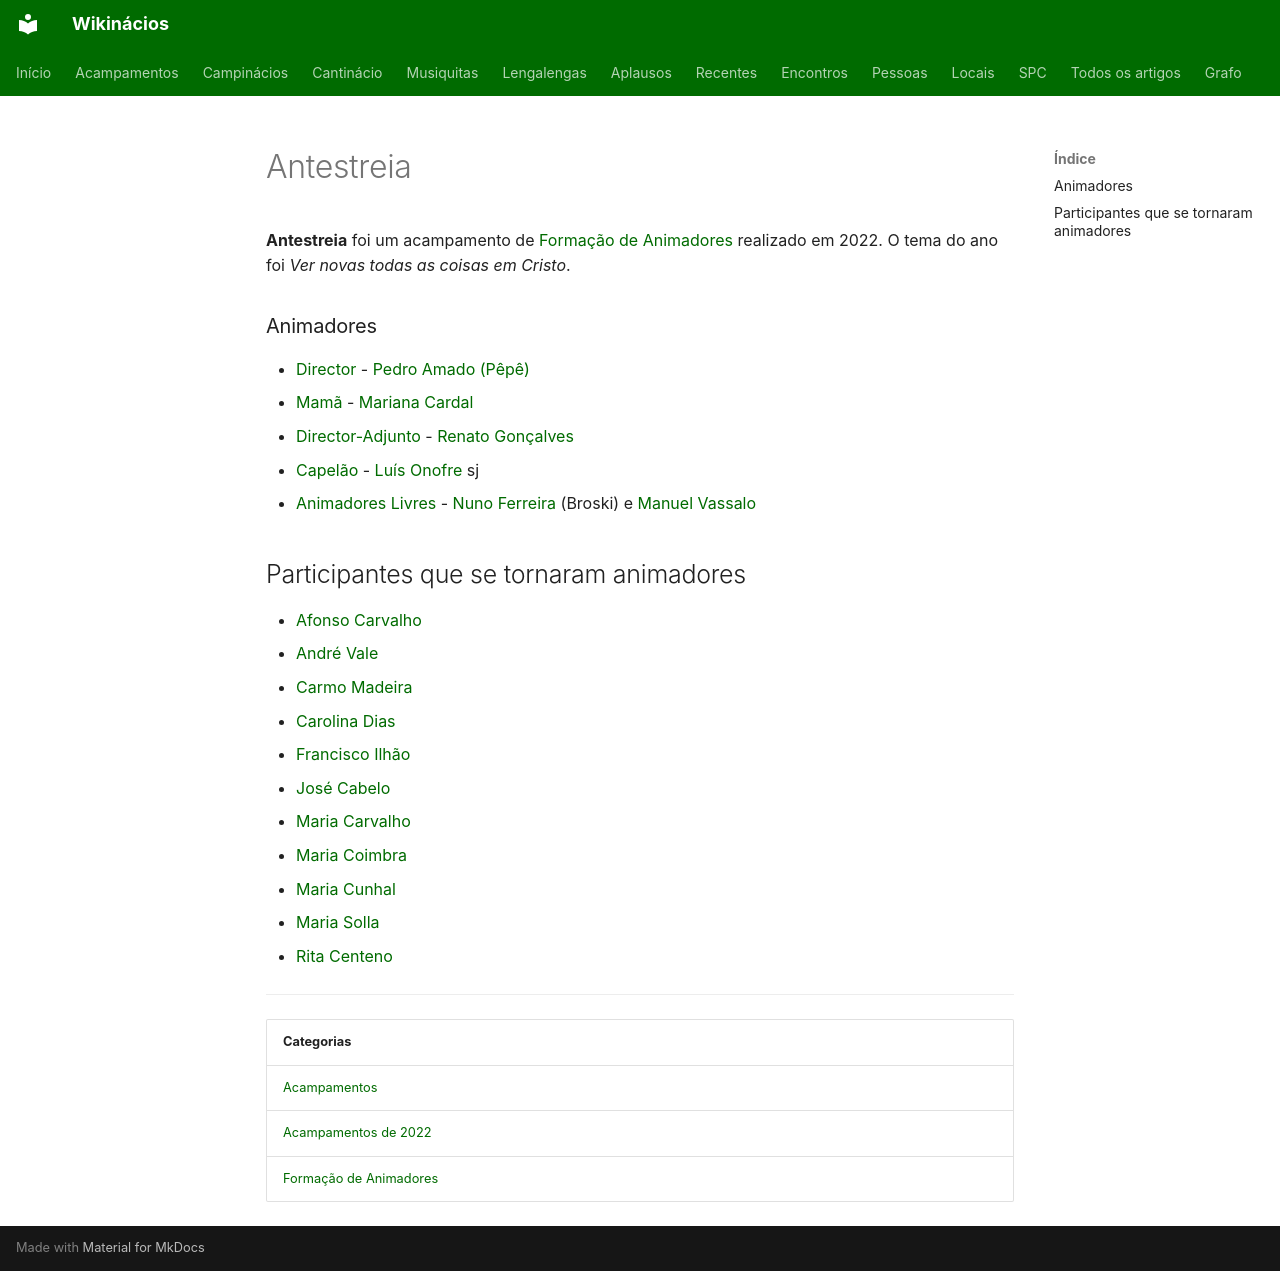

repository: neteinstein/Campinacios · page: Acampamentos/2022/Antestreia.html · generator: mkdocs

# Antestreia

**Antestreia** foi um acampamento de [Formação de Animadores](../../Categorias/Forma%C3%A7%C3%A3o%20de%20Animadores.md) realizado em 2022. O tema do ano foi *Ver novas todas as coisas em Cristo*.

### Animadores

- [Director](../../Cargos/Director.md) - [Pedro Amado (Pêpê)](../../Pessoas/P/Pedro%20Amado.md)
- [Mamã](../../Cargos/Mam%C3%A3.md) - [Mariana Cardal](../../Pessoas/M/Mariana%20Cardal.md)
- [Director-Adjunto](../../Cargos/Director-Adjunto.md) - [Renato Gonçalves](../../Pessoas/R/Renato%20Gon%C3%A7alves.md)
- [Capelão](../../Cargos/Capel%C3%A3o.md) - [Luís Onofre](../../Pessoas/L/Lu%C3%ADs%20Onofre.md) sj
- [Animadores Livres](../../Cargos/Animador%20Livre.md) - [Nuno Ferreira](../../Pessoas/N/Nuno%20Ferreira.md) (Broski) e [Manuel Vassalo](../../Pessoas/M/Manuel%20Vassalo.md)

## Participantes que se tornaram animadores

- [Afonso Carvalho](../../Pessoas/A/Afonso%20Carvalho.md)
- [André Vale](../../Pessoas/A/Andr%C3%A9%20Vale.md)
- [Carmo Madeira](../../Pessoas/C/Carmo%20Madeira.md)
- [Carolina Dias](../../Pessoas/C/Carolina%20Dias.md)
- [Francisco Ilhão](../../Pessoas/F/Francisco%20Ilh%C3%A3o.md)
- [José Cabelo](../../Pessoas/J/Jos%C3%A9%20Cabelo.md)
- [Maria Carvalho](../../Pessoas/M/Maria%20Carvalho.md)
- [Maria Coimbra](../../Pessoas/M/Maria%20Coimbra.md)
- [Maria Cunhal](../../Pessoas/M/Maria%20Cunhal.md)
- [Maria Solla](../../Pessoas/M/Maria%20Solla.md)
- [Rita Centeno](../../Pessoas/R/Rita%20Centeno.md)

---

| Categorias |
| --- |
| [Acampamentos](../../Categorias/Acampamentos.md) |
| [Acampamentos de 2022](../../Categorias/Acampamentos%20de%202022.md) |
| [Formação de Animadores](../../Categorias/Forma%C3%A7%C3%A3o%20de%20Animadores.md) |
